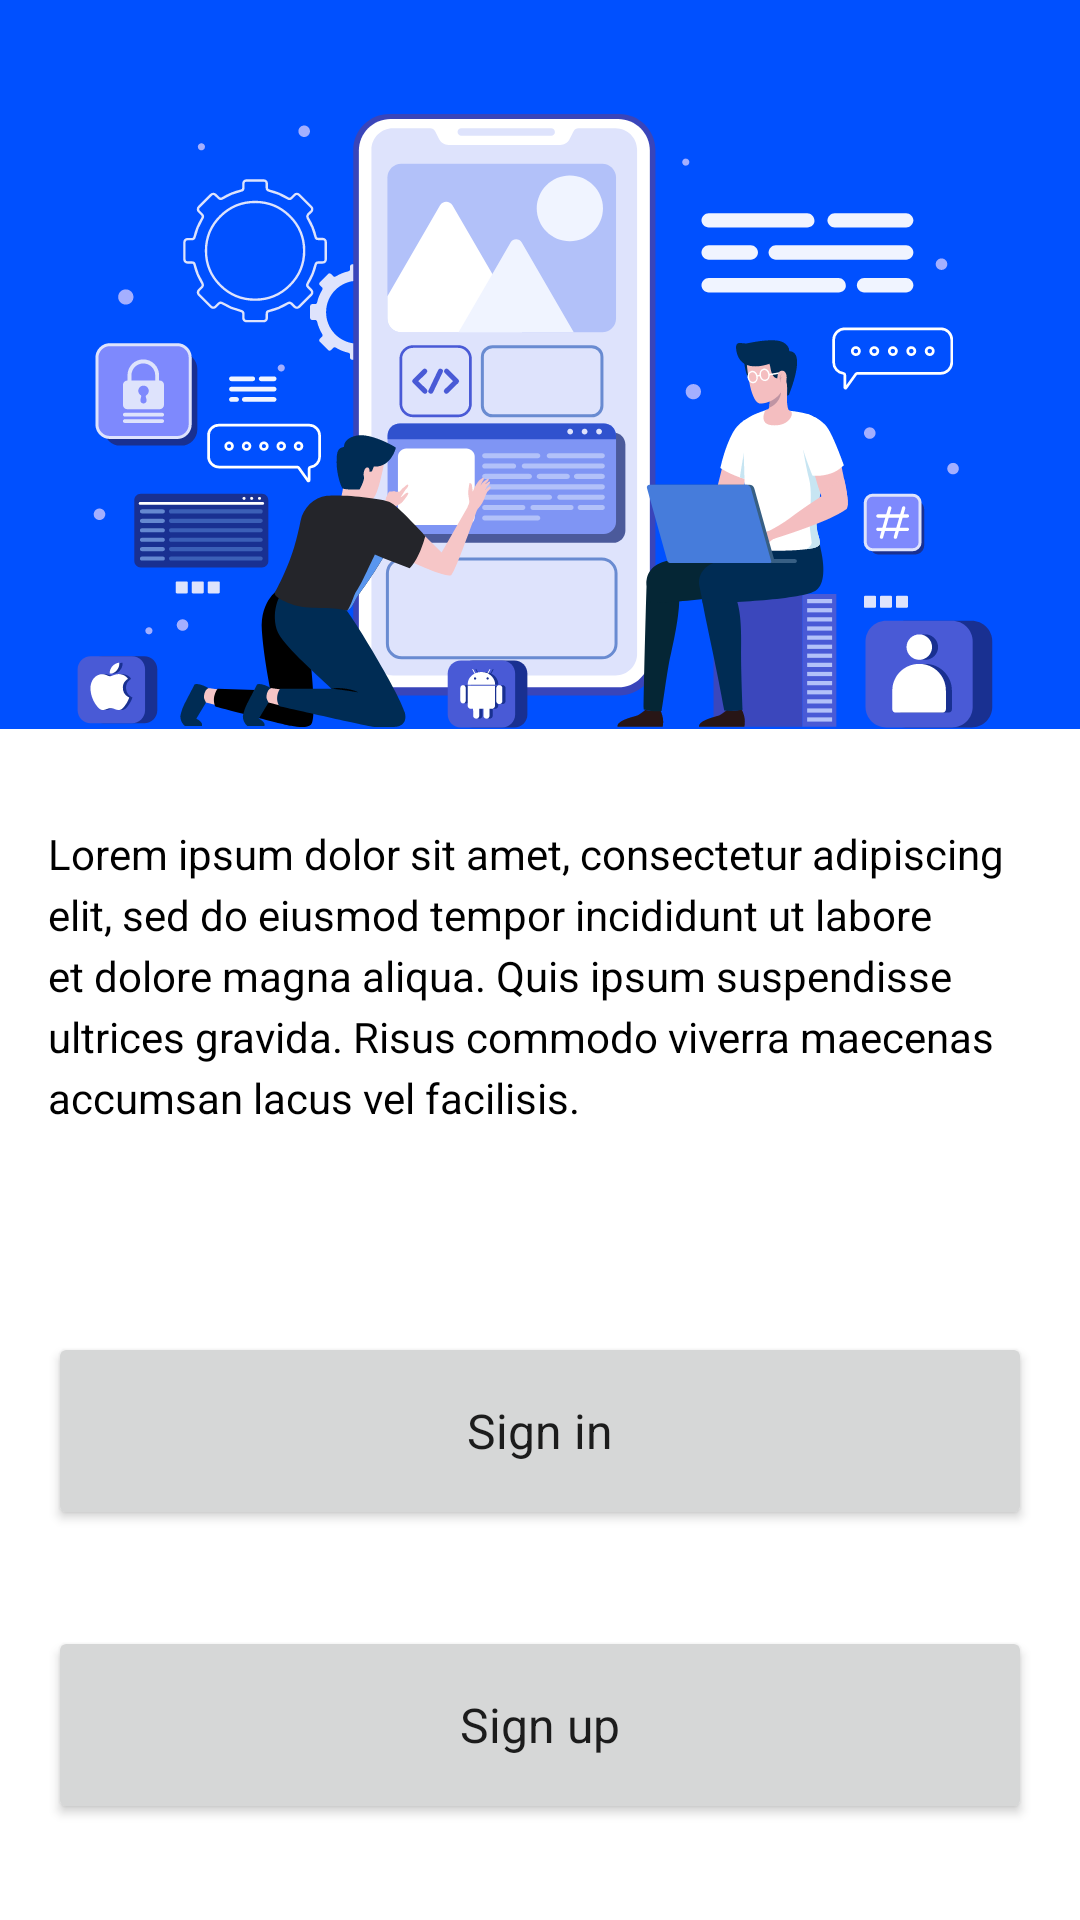

This screen was rendered from an Android layout file. Write that file and the resources it references.
<!-- AndroidManifest.xml: application theme Theme.GeekBrainsNavigation -->
<!-- res/layout/fragment_login.xml -->
<?xml version="1.0" encoding="utf-8"?>
<androidx.constraintlayout.widget.ConstraintLayout xmlns:android="http://schemas.android.com/apk/res/android"
    xmlns:app="http://schemas.android.com/apk/res-auto"
    android:layout_width="match_parent"
    android:layout_height="match_parent">

    <ImageView
        android:id="@+id/imageView"
        android:layout_width="match_parent"
        android:layout_height="wrap_content"
        android:scaleType="centerCrop"
        android:src="@drawable/pic_auth"
        app:layout_constraintTop_toTopOf="parent" />

    <TextView
        android:id="@+id/textView"
        style="@style/TextView"
        android:layout_width="match_parent"
        android:layout_height="wrap_content"
        android:layout_marginHorizontal="@dimen/base_margin"
        android:layout_marginTop="@dimen/big_margin"
        android:text="@string/lorem_ipsum"
        app:layout_constraintTop_toBottomOf="@id/imageView" />

    <Button
        android:id="@+id/signInButton"
        style="@style/Button"
        android:layout_width="match_parent"
        android:layout_marginHorizontal="@dimen/base_margin"
        android:layout_marginBottom="@dimen/big_margin"
        android:text="@string/sign_in"
        android:textAllCaps="false"
        app:layout_constraintBottom_toTopOf="@id/signUpButton" />

    <Button
        android:id="@+id/signUpButton"
        style="@style/Button"
        android:layout_width="match_parent"
        android:layout_marginHorizontal="@dimen/base_margin"
        android:layout_marginBottom="@dimen/big_margin"
        android:text="@string/sign_up"
        app:layout_constraintBottom_toBottomOf="parent" />

</androidx.constraintlayout.widget.ConstraintLayout>
<!-- resources referenced by this layout -->
<resources>
  <dimen name="base_margin">16dp</dimen>
  <dimen name="big_margin">32dp</dimen>
  <!-- drawable pic_auth: vector/xml drawable (drawable, 72677 chars, omitted) -->
  <string name="lorem_ipsum">Lorem ipsum dolor sit amet, consectetur adipiscing elit, sed do eiusmod tempor incididunt ut labore et dolore magna aliqua. Quis ipsum suspendisse ultrices gravida. Risus commodo viverra maecenas accumsan lacus vel facilisis.</string>
  <string name="sign_in">Sign in</string>
  <string name="sign_up">Sign up</string>
  <style name="Button">
          <item name="textAllCaps">false</item>
          <item name="background">@drawable/background_button</item>
          <item name="android:textSize">16sp</item>
          <item name="fontFamily">@font/graphik_semibold_desktop</item>
          <item name="android:layout_height">66dp</item>
      </style>
  <style name="TextView">
          <item name="android:textSize">14sp</item>
          <item name="android:textColor">@android:color/black</item>
          <item name="android:lineSpacingExtra">4dp</item>
          <item name="fontFamily">@font/graphik_light_desktop</item>
      </style>
  <style name="Theme.GeekBrainsNavigation" parent="Theme.MaterialComponents.DayNight.NoActionBar">
          
          <item name="android:statusBarColor">@color/blue</item>
          <item name="colorPrimary">@color/purple_500</item>
          <item name="colorPrimaryVariant">@color/purple_700</item>
          <item name="colorOnPrimary">@android:color/white</item>
          
          <item name="colorSecondary">@color/teal_200</item>
          <item name="colorSecondaryVariant">@color/teal_700</item>
          <item name="colorOnSecondary">@android:color/white</item>
          
      </style>
  <!-- drawable background_button (drawable) -->
  <?xml version="1.0" encoding="utf-8"?>
  <shape xmlns:android="http://schemas.android.com/apk/res/android"
      android:shape="rectangle">
      <solid
          android:color="@color/blue"/>
  
      <corners
          android:radius="4dp"/>
  
  </shape>
  <color name="blue">#0050FF</color>
  <color name="purple_500">@color/blue</color>
  <color name="purple_700">#FF3700B3</color>
  <color name="teal_200">#FF03DAC5</color>
  <color name="teal_700">#FF018786</color>
</resources>
